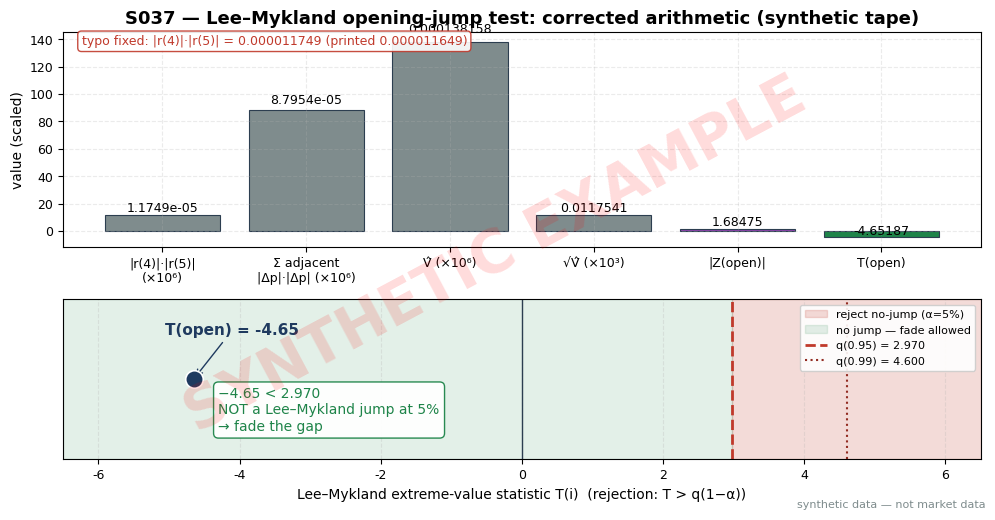

Source code (Python): (Note: this script raises an exception after producing the figure.)
"""S037 plot: Lee-Mykland Z/T statistics with the 2.970 threshold + jump-filter decision.
Uses the CORRECTED worked example (bot single-digit typo fixed: 0.000011649 -> 0.000011749).
Chart numbers are the S4 numbers in batches/SB6/S037.md.
Run: python3 batches/SB6/plot_S037.py   (cwd = quant-signals-deep)
"""
import matplotlib
matplotlib.use("Agg")  # headless render on the Mac/VM
import matplotlib.pyplot as plt
import numpy as np

# ---- HOUSE STYLE (do not restyle) ----
plt.rcParams.update({
    "figure.figsize": (10, 5.2),
    "figure.dpi": 150,
    "savefig.dpi": 150,
    "font.family": "DejaVu Sans",
    "font.size": 10,
    "axes.titlesize": 13,
    "axes.titleweight": "bold",
    "axes.labelsize": 10,
    "axes.grid": True,
    "grid.alpha": 0.25,
    "grid.linestyle": "--",
    "xtick.labelsize": 9,
    "ytick.labelsize": 9,
    "legend.fontsize": 9,
    "legend.framealpha": 0.9,
})
PALETTE = {
    "price":   "#1f3a5f",  # dark navy — primary price/equity line
    "signal":  "#c0392b",  # red — signal / entries
    "signal2": "#8e44ad",  # purple — secondary signal
    "volume":  "#7f8c8d",  # grey — volume bars
    "band":    "#aed6f1",  # light blue — bands / fill
    "profit":  "#1e8449",  # green — profits / long
    "loss":    "#922b21",  # dark red — losses / short
    "zero":    "#2c3e50",  # baseline
}

rng = np.random.default_rng(37)  # stated in chapter text

# ---- corrected Lee-Mykland chain (independent recomputation confirms bot correction) ----
r_open = float(np.log(102 / 100))          # 0.019803
Sigma = 0.000087954                        # corrected adjacent |r||r| sum
Vhat = (np.pi / 2.0) * Sigma                # 0.00013816
sq = float(np.sqrt(Vhat))                   # 0.011754
Z = r_open / sq                             # 1.685
C, S_ = 3.031, 0.2894                       # extreme-value normalization (Delta=1/390)
T = (abs(Z) - C) / S_                       # -4.65
q95, q99 = 2.970, 4.600
print(f"r(open)={r_open:.6f} Vhat={Vhat:.8f} sqrt={sq:.6f} Z={Z:.3f} T={T:.2f} "
      f"q95={q95:.3f} q99={q99:.3f} -> {'JUMP' if T > q95 else 'NOT a jump'}")

fig, (ax1, ax2) = plt.subplots(2, 1, figsize=(10, 5.2),
                               gridspec_kw={"height_ratios": [1.35, 1]}, sharex=False)

# panel A: the corrected arithmetic chain as a waterfall-ish bar of the key inputs
labels = ["|r(4)|·|r(5)|\n(×10⁶)", "Σ adjacent\n|Δp|·|Δp| (×10⁶)",
          "V̂ (×10⁶)", "√V̂ (×10³)", "|Z(open)|", "T(open)"]
vals = [0.000011749 * 1e6, Sigma * 1e6, Vhat * 1e6, sq * 1e3, abs(Z), T]
colors = [PALETTE["volume"]] * 4 + [PALETTE["signal2"], PALETTE["profit"]]
bars = ax1.bar(labels, vals, color=colors, edgecolor="#2c3e50", lw=0.8)
ax1.set_title("S037 — Lee–Mykland opening-jump test: corrected arithmetic (synthetic tape)")
ax1.set_ylabel("value (scaled)")
for b, v in zip(bars, [0.000011749, Sigma, Vhat, sq, abs(Z), T]):
    ax1.text(b.get_x() + b.get_width() / 2, b.get_height() + 0.03 * (b.get_height() or 1),
             f"{v:.6g}", ha="center", va="bottom", fontsize=9)
ax1.text(0.02, 0.94, "typo fixed: |r(4)|·|r(5)| = 0.000011749 (printed 0.000011649)",
         transform=ax1.transAxes, fontsize=9, color=PALETTE["signal"],
         bbox=dict(boxstyle="round,pad=0.3", fc="white", ec=PALETTE["signal"], alpha=0.9))

# panel B: T(open) on the decision axis with the extreme-value thresholds
ax2.axvspan(q95, 6.5, color=PALETTE["signal"], alpha=0.18, label="reject no-jump (α=5%)")
ax2.axvspan(-6.5, q95, color=PALETTE["profit"], alpha=0.12, label="no jump — fade allowed")
ax2.axvline(q95, color=PALETTE["signal"], lw=2.0, ls="--", label=f"q(0.95) = {q95:.3f}")
ax2.axvline(q99, color=PALETTE["loss"], lw=1.5, ls=":", label=f"q(0.99) = {q99:.3f}")
ax2.axvline(0, color=PALETTE["zero"], lw=1.0)
ax2.scatter([T], [0.5], color=PALETTE["price"], s=160, zorder=5, edgecolors="white", lw=1.2)
ax2.annotate(f"T(open) = {T:.2f}", xy=(T, 0.5), xytext=(T - 0.4, 0.78),
            fontsize=11, weight="bold", color=PALETTE["price"],
            arrowprops=dict(arrowstyle="->", color=PALETTE["price"]))
ax2.annotate("−4.65 < 2.970\nNOT a Lee–Mykland jump at 5%\n→ fade the gap",
            xy=(T, 0.5), xytext=(-4.3, 0.18), fontsize=10, color=PALETTE["profit"],
            bbox=dict(boxstyle="round,pad=0.35", fc="white", ec=PALETTE["profit"], alpha=0.95))
ax2.set_xlim(-6.5, 6.5)
ax2.set_ylim(0, 1)
ax2.set_yticks([])
ax2.set_xlabel("Lee–Mykland extreme-value statistic T(i)  (rejection: T > q(1−α))")
ax2.legend(loc="upper right", fontsize=8)

# ---- SYNTHETIC WATERMARK (mandatory) ----
fig = plt.gcf()
fig.text(0.5, 0.5, "SYNTHETIC EXAMPLE", fontsize=42, color="red", alpha=0.14,
         ha="center", va="center", rotation=28, weight="bold", zorder=10)
fig.text(0.99, 0.01, "synthetic data — not market data", fontsize=8, color="#7f8c8d",
         ha="right", va="bottom")
plt.tight_layout()
plt.savefig("images/S037_example.png", bbox_inches="tight")  # <-- use the chapter's ID
plt.close()
print("saved images/S037_example.png")
